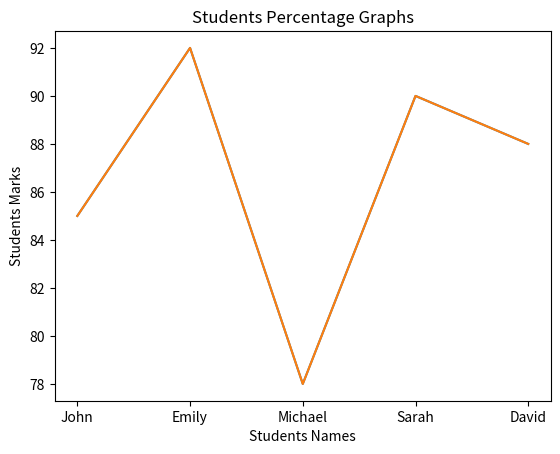

This chart was generated by the following Python code:
import matplotlib.pyplot as plt

students_names = ['John', 'Emily', 'Michael', 'Sarah', 'David'] 
students_marks = [85, 92, 78, 90, 88]
 
marks_perc = []
for x in students_marks:
    res = (x / 50) * 100
    marks_perc.append(res)

print(marks_perc)

def line_chart_of_students_and_marks():
    plt.plot(students_names, students_marks)
    plt.title("Students Marks Graphs")
    plt.xlabel("Students Names")
    plt.ylabel("Students Marks")
    plt.show()

line_chart_of_students_and_marks()

def percentage_bar_chart():
    plt.plot(students_names, students_marks)
    plt.title("Students Percentage Graphs")
    plt.xlabel("Students Names")
    plt.ylabel("Students Marks")
    plt.show()

percentage_bar_chart()